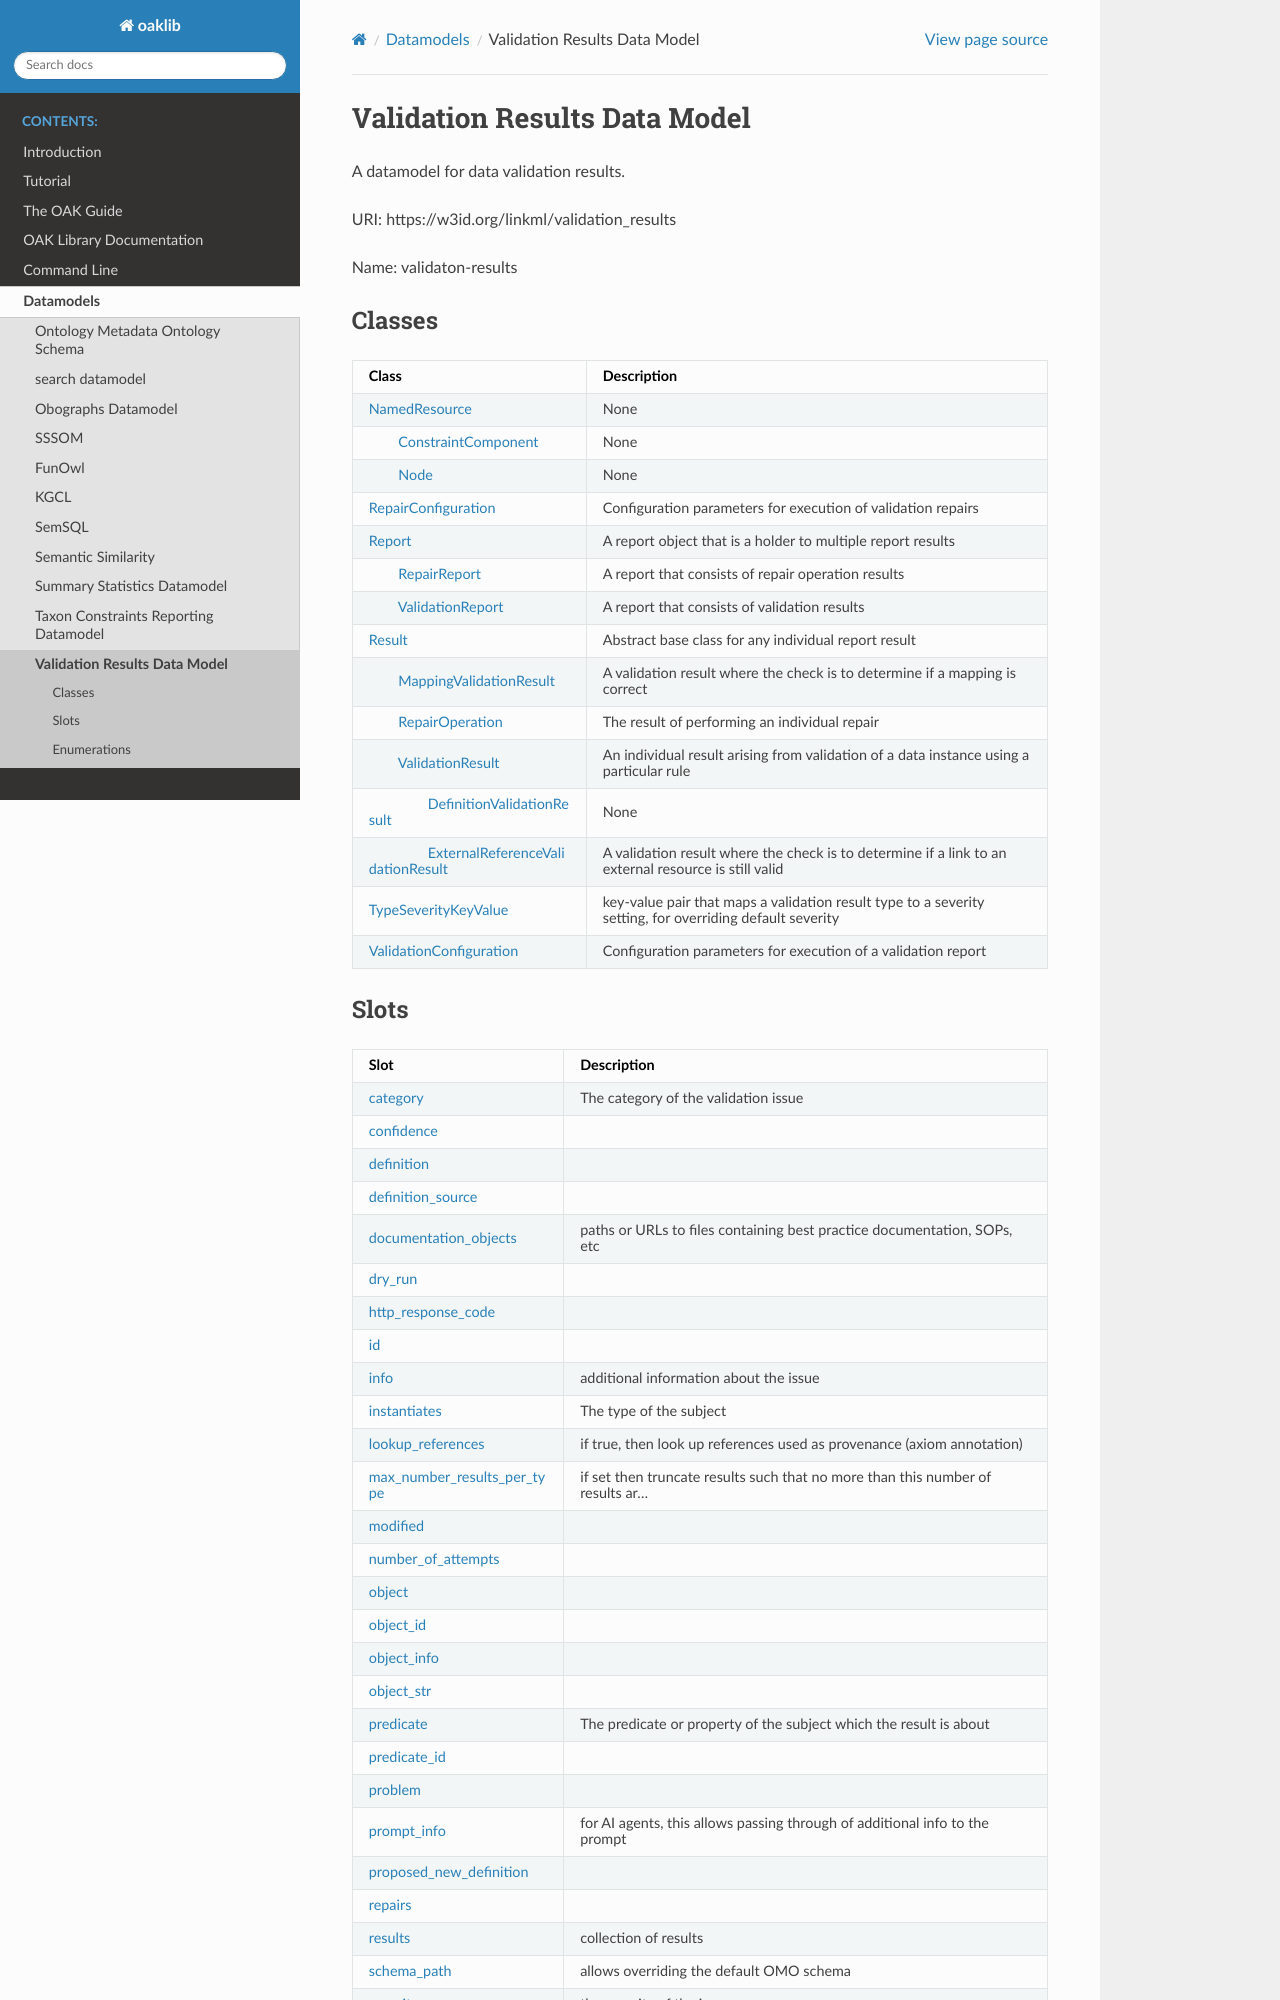

repository: INCATools/ontology-access-kit · page: datamodels/validation/index.html · generator: sphinx

# Validation Results Data Model

A datamodel for data validation results.

URI: https://w3id.org/linkml/validation_results

Name: validaton-results



## Classes

| Class | Description |
| --- | --- |
| [NamedResource](NamedResource.md) | None |
| &nbsp;&nbsp;&nbsp;&nbsp;&nbsp;&nbsp;&nbsp;&nbsp;[ConstraintComponent](ConstraintComponent.md) | None |
| &nbsp;&nbsp;&nbsp;&nbsp;&nbsp;&nbsp;&nbsp;&nbsp;[Node](Node.md) | None |
| [RepairConfiguration](RepairConfiguration.md) | Configuration parameters for execution of validation repairs |
| [Report](Report.md) | A report object that is a holder to multiple report results |
| &nbsp;&nbsp;&nbsp;&nbsp;&nbsp;&nbsp;&nbsp;&nbsp;[RepairReport](RepairReport.md) | A report that consists of repair operation results |
| &nbsp;&nbsp;&nbsp;&nbsp;&nbsp;&nbsp;&nbsp;&nbsp;[ValidationReport](ValidationReport.md) | A report that consists of validation results |
| [Result](Result.md) | Abstract base class for any individual report result |
| &nbsp;&nbsp;&nbsp;&nbsp;&nbsp;&nbsp;&nbsp;&nbsp;[MappingValidationResult](MappingValidationResult.md) | A validation result where the check is to determine if a mapping is correct |
| &nbsp;&nbsp;&nbsp;&nbsp;&nbsp;&nbsp;&nbsp;&nbsp;[RepairOperation](RepairOperation.md) | The result of performing an individual repair |
| &nbsp;&nbsp;&nbsp;&nbsp;&nbsp;&nbsp;&nbsp;&nbsp;[ValidationResult](ValidationResult.md) | An individual result arising from validation of a data instance using a particular rule |
| &nbsp;&nbsp;&nbsp;&nbsp;&nbsp;&nbsp;&nbsp;&nbsp;&nbsp;&nbsp;&nbsp;&nbsp;&nbsp;&nbsp;&nbsp;&nbsp;[DefinitionValidationResult](DefinitionValidationResult.md) | None |
| &nbsp;&nbsp;&nbsp;&nbsp;&nbsp;&nbsp;&nbsp;&nbsp;&nbsp;&nbsp;&nbsp;&nbsp;&nbsp;&nbsp;&nbsp;&nbsp;[ExternalReferenceValidationResult](ExternalReferenceValidationResult.md) | A validation result where the check is to determine if a link to an external resource is still valid |
| [TypeSeverityKeyValue](TypeSeverityKeyValue.md) | key-value pair that maps a validation result type to a severity setting, for overriding default severity |
| [ValidationConfiguration](ValidationConfiguration.md) | Configuration parameters for execution of a validation report |
